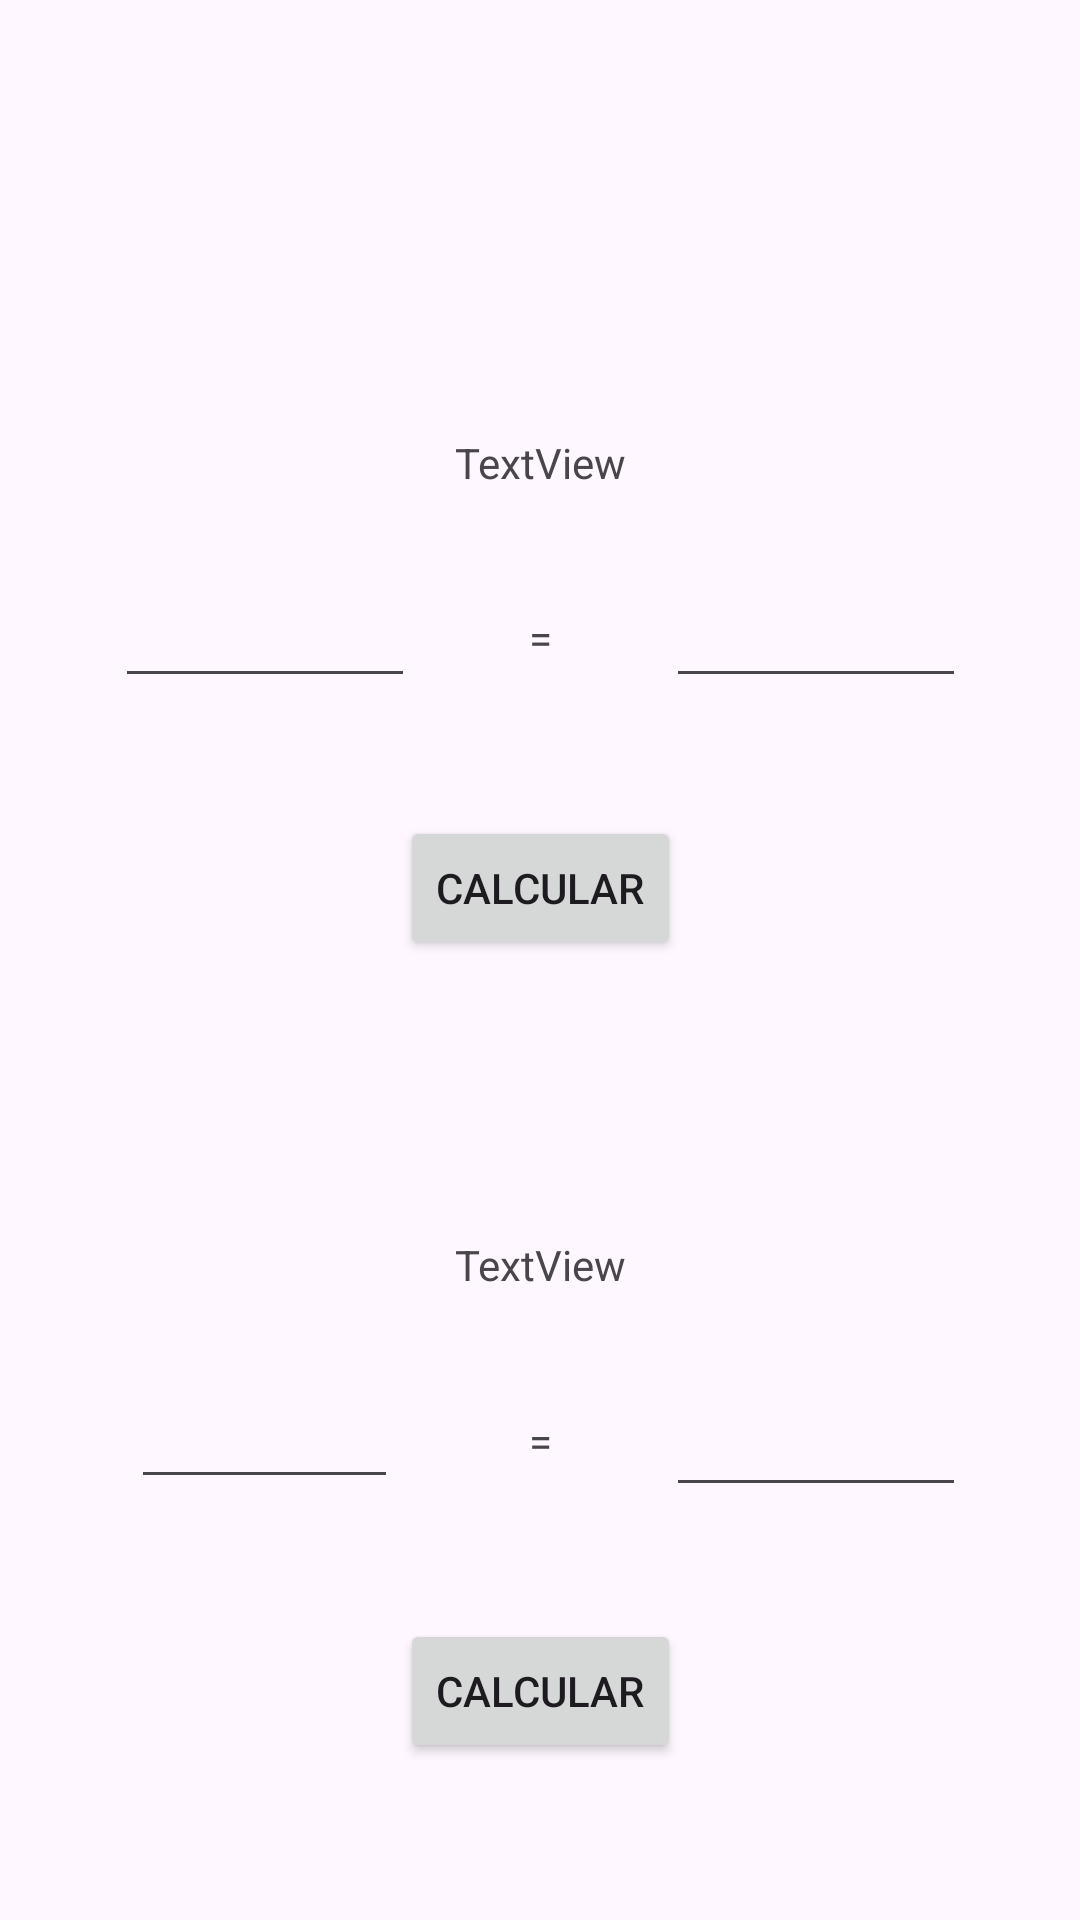

Reconstruct the res/layout file that produces this screen, plus the resources it refers to.
<!-- AndroidManifest.xml: application theme Theme.Practica22 -->
<!-- res/layout/activity_conversor.xml -->
<?xml version="1.0" encoding="utf-8"?>
<androidx.constraintlayout.widget.ConstraintLayout xmlns:android="http://schemas.android.com/apk/res/android"
    xmlns:app="http://schemas.android.com/apk/res-auto"
    xmlns:tools="http://schemas.android.com/tools"
    android:layout_width="match_parent"
    android:layout_height="match_parent"
    tools:context=".Conversor">

    <ImageView
        android:id="@+id/imageView5"
        android:layout_width="wrap_content"
        android:layout_height="wrap_content"
        app:layout_constraintTop_toTopOf="parent"
        app:layout_constraintStart_toStartOf="parent"
        app:layout_constraintEnd_toEndOf="parent"
        app:layout_constraintBottom_toTopOf="@id/constraint1"
        tools:srcCompat="@tools:sample/avatars" />


    <androidx.constraintlayout.widget.ConstraintLayout
        android:id="@+id/constraint1"
        android:layout_width="match_parent"
        android:layout_height="wrap_content"
        app:layout_constraintTop_toBottomOf="@+id/imageView5"
        app:layout_constraintBottom_toTopOf="@id/constraint2"
        app:layout_constraintStart_toStartOf="parent"
        app:layout_constraintEnd_toEndOf="parent">


    <TextView
        android:id="@+id/tvConversorCF"
        android:layout_width="wrap_content"
        android:layout_height="wrap_content"
        android:text="TextView"
        app:layout_constraintTop_toTopOf="parent"
        app:layout_constraintBottom_toTopOf="@id/textView4"
        app:layout_constraintStart_toStartOf="parent"
        app:layout_constraintEnd_toEndOf="parent"/>

    <EditText
        android:id="@+id/etCelsius1"
        android:layout_width="100dp"
        android:layout_height="40dp"
        android:ems="10"
        android:inputType="numberDecimal"
        app:layout_constraintEnd_toStartOf="@id/textView4"
        app:layout_constraintStart_toStartOf="parent"
        app:layout_constraintTop_toTopOf="parent"
        app:layout_constraintBottom_toBottomOf="parent"/>

    <EditText
        android:id="@+id/etFahrenheit2"
        android:layout_width="100dp"
        android:layout_height="40dp"
        android:ems="10"
        android:inputType="number"
        app:layout_constraintEnd_toEndOf="parent"
        app:layout_constraintStart_toEndOf="@id/textView4"
        app:layout_constraintBottom_toBottomOf="parent"
        app:layout_constraintTop_toTopOf="parent"/>

    <TextView
        android:id="@+id/textView4"
        android:layout_width="wrap_content"
        android:layout_height="wrap_content"
        android:text="="
        app:layout_constraintTop_toTopOf="parent"
        app:layout_constraintEnd_toEndOf="parent"
        app:layout_constraintStart_toStartOf="parent"
        app:layout_constraintBottom_toBottomOf="parent" />

        <Button
        android:id="@+id/btnCalcular1"
        android:layout_width="wrap_content"
        android:layout_height="wrap_content"
        android:layout_marginTop="50dp"
        app:layout_constraintTop_toBottomOf="@id/textView4"
        app:layout_constraintBottom_toBottomOf="parent"
        app:layout_constraintStart_toStartOf="@id/etCelsius1"
        app:layout_constraintEnd_toEndOf="@id/etFahrenheit2"
        android:text="Calcular" />
    </androidx.constraintlayout.widget.ConstraintLayout>


    <androidx.constraintlayout.widget.ConstraintLayout
        android:id="@+id/constraint2"
        android:layout_width="match_parent"
        android:layout_height="wrap_content"
        app:layout_constraintTop_toBottomOf="@id/constraint1"
        app:layout_constraintBottom_toBottomOf="parent"
        app:layout_constraintStart_toStartOf="parent"
        app:layout_constraintEnd_toEndOf="parent">

        <TextView
            android:id="@+id/tvConversorFC"
            android:layout_width="wrap_content"
            android:layout_height="wrap_content"
            android:text="TextView"
            app:layout_constraintTop_toTopOf="parent"
            app:layout_constraintBottom_toTopOf="@id/textView6"
            app:layout_constraintStart_toStartOf="parent"
            app:layout_constraintEnd_toEndOf="parent"/>

        <EditText
            android:id="@+id/etFahrenheit1"
            android:layout_width="89dp"
            android:layout_height="39dp"
            android:ems="10"
            android:inputType="numberDecimal"
            app:layout_constraintTop_toTopOf="parent"
            app:layout_constraintEnd_toStartOf="@id/textView6"
            app:layout_constraintStart_toStartOf="parent"
            app:layout_constraintBottom_toBottomOf="parent"
            />

        <EditText
            android:id="@+id/etCelsius2"
            android:layout_width="100dp"
            android:layout_height="44dp"
            android:ems="10"
            android:inputType="numberDecimal"
            app:layout_constraintEnd_toEndOf="parent"
            app:layout_constraintStart_toEndOf="@id/textView6"
            app:layout_constraintTop_toTopOf="parent"
            app:layout_constraintBottom_toBottomOf="parent"/>

        <TextView
            android:id="@+id/textView6"
            android:layout_width="wrap_content"
            android:layout_height="wrap_content"
            android:text="="
            app:layout_constraintStart_toStartOf="parent"
            app:layout_constraintEnd_toEndOf="parent"
            app:layout_constraintTop_toTopOf="parent"
            app:layout_constraintBottom_toBottomOf="@id/btnCalcular2"
            />

        <Button
            android:id="@+id/btnCalcular2"
            android:layout_width="wrap_content"
            android:layout_height="wrap_content"
            android:layout_marginTop="50dp"
            app:layout_constraintTop_toBottomOf="@id/textView6"
            app:layout_constraintBottom_toBottomOf="parent"
            app:layout_constraintStart_toStartOf="parent"
            app:layout_constraintEnd_toEndOf="parent"
            android:text="Calcular" />
    </androidx.constraintlayout.widget.ConstraintLayout>
</androidx.constraintlayout.widget.ConstraintLayout>
<!-- resources referenced by this layout -->
<resources>
  <style name="Theme.Practica22" parent="Base.Theme.Practica22" />
  <style name="Base.Theme.Practica22" parent="Theme.Material3.DayNight.NoActionBar">
          
          
      </style>
</resources>
